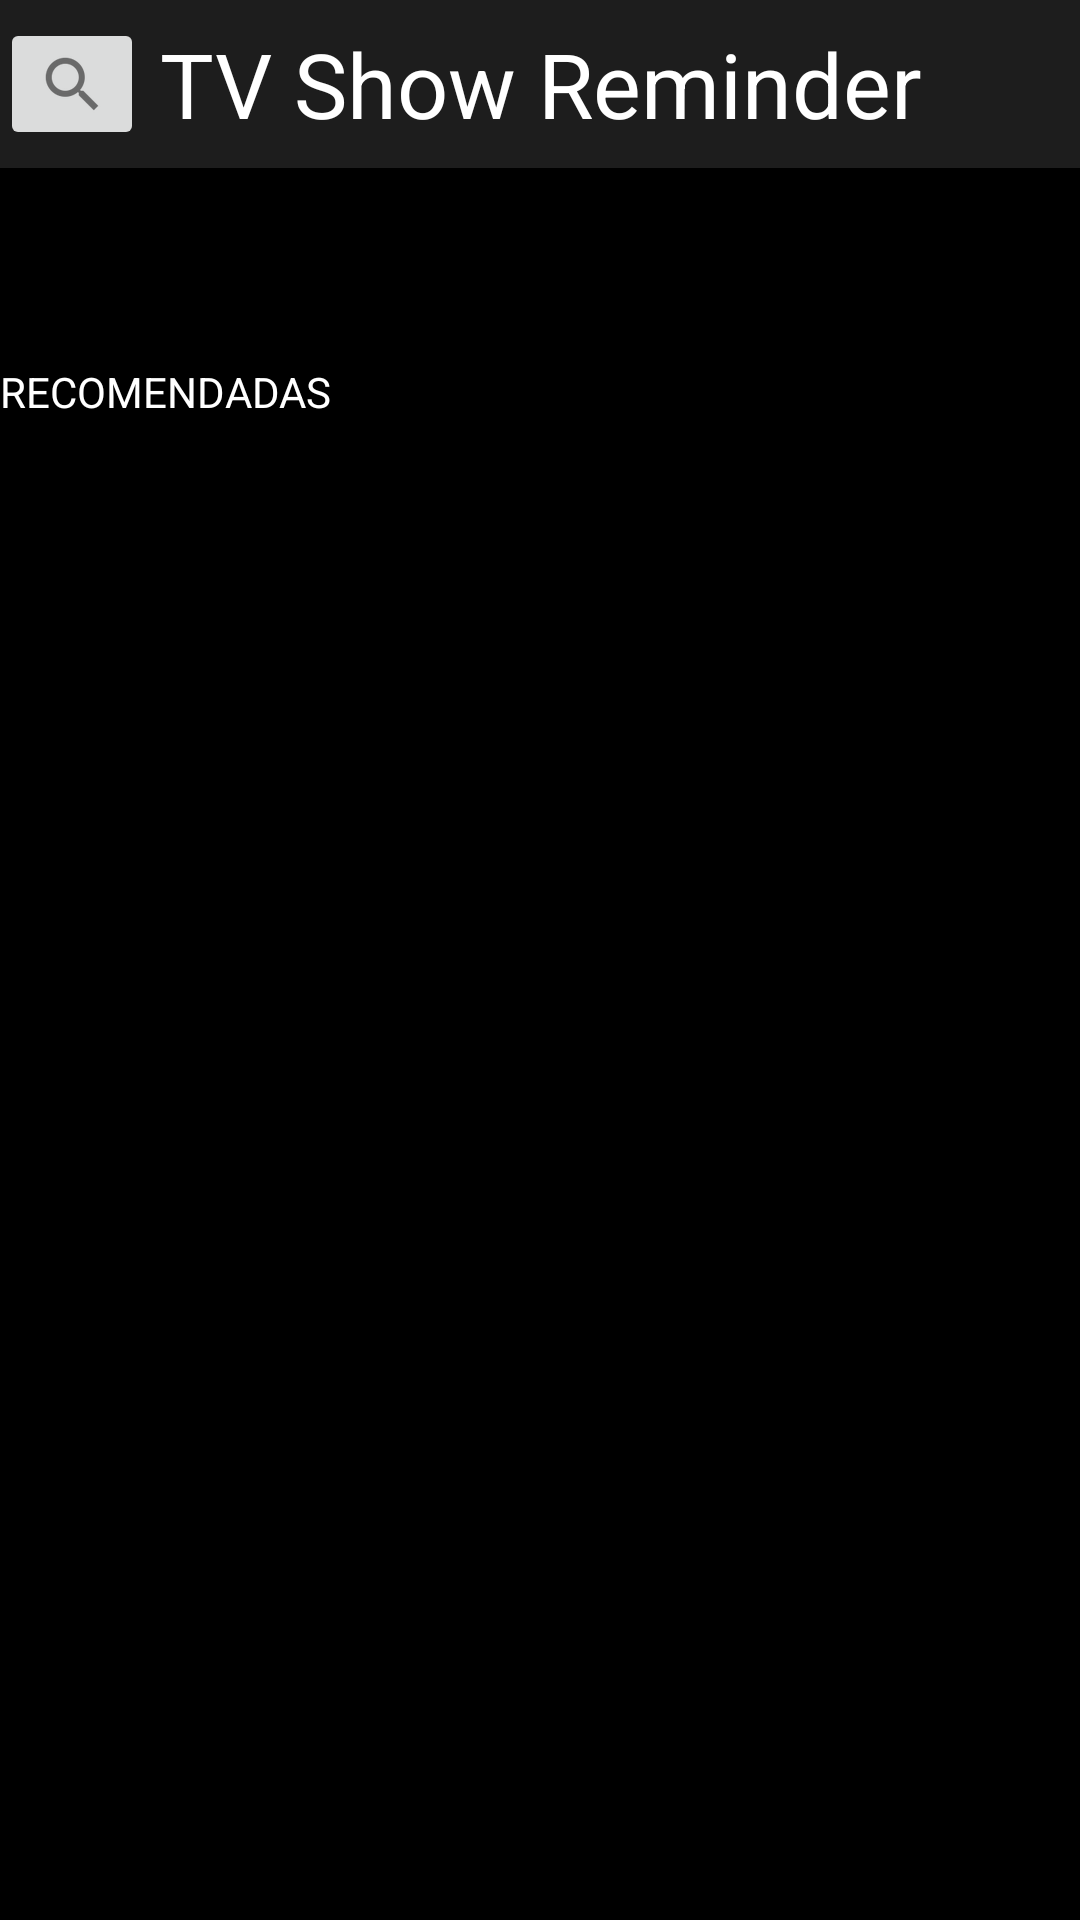

Write the Android layout XML for this screen, with the resource values it uses.
<!-- AndroidManifest.xml: application theme Theme.BrubankMovieApp -->
<!-- res/layout/activity_main.xml -->
<?xml version="1.0" encoding="utf-8"?>
<androidx.constraintlayout.widget.ConstraintLayout xmlns:android="http://schemas.android.com/apk/res/android"
    xmlns:app="http://schemas.android.com/apk/res-auto"
    xmlns:tools="http://schemas.android.com/tools"
    android:layout_width="match_parent"
    android:layout_height="match_parent"
    android:background="@color/black"
    tools:context=".MainActivity"
    tools:visibility="visible">

    <com.google.android.material.appbar.CollapsingToolbarLayout
        android:layout_width="match_parent"
        android:layout_height="wrap_content"
        app:layout_constraintTop_toTopOf="parent">

        <TextView
            android:id="@+id/appBarText"
            android:layout_width="match_parent"
            android:layout_height="wrap_content"
            android:layout_gravity="center"
            android:gravity="center"
            android:text="@string/tv_show_reminder"
            android:textColor="@color/white"
            android:textSize="30sp" />


        <ImageButton
            android:id="@+id/imageButton2"
            android:layout_width="wrap_content"
            android:layout_height="wrap_content"
            app:srcCompat="?android:attr/actionModeWebSearchDrawable"
            android:foregroundGravity="left"
            android:layout_gravity="center_vertical"/>

        <com.google.android.material.appbar.AppBarLayout
            android:id="@+id/appBar"
            android:layout_width="match_parent"
            android:layout_height="wrap_content"
            android:background="#1D000000"
            android:backgroundTint="@color/white"
            app:layout_constraintTop_toTopOf="parent">

            <androidx.appcompat.widget.Toolbar
                android:layout_width="match_parent"
                android:layout_height="wrap_content">

            </androidx.appcompat.widget.Toolbar>


        </com.google.android.material.appbar.AppBarLayout>

    </com.google.android.material.appbar.CollapsingToolbarLayout>


    <TextView
        android:id="@+id/textView"
        android:layout_width="match_parent"
        android:layout_height="wrap_content"
        android:text="RECOMENDADAS"
        android:textColor="@color/white"
        app:layout_constraintBottom_toTopOf="@id/popular_list"
        app:layout_constraintStart_toStartOf="parent" />

    <androidx.recyclerview.widget.RecyclerView
        android:id="@+id/popular_list"
        android:layout_width="match_parent"
        android:layout_height="500dp"
        android:layout_marginTop="20dp"
        app:layout_constraintBottom_toBottomOf="parent"
        app:layout_constraintStart_toStartOf="parent"

        />


</androidx.constraintlayout.widget.ConstraintLayout>
<!-- resources referenced by this layout -->
<resources>
  <string name="tv_show_reminder">TV Show Reminder</string>
  <style name="Theme.BrubankMovieApp" parent="Theme.MaterialComponents.Light.NoActionBar">
          
          <item name="colorPrimary">@color/purple_500</item>
          <item name="colorPrimaryVariant">@color/purple_700</item>
          <item name="colorOnPrimary">@color/black</item>
          
          <item name="colorSecondary">@color/teal_200</item>
          <item name="colorSecondaryVariant">@color/teal_700</item>
          <item name="colorOnSecondary">@color/black</item>
          
          <item name="android:statusBarColor">?attr/colorPrimaryVariant</item>
          
      </style>
  <!-- not gathered from this repository: default colours our renderer supplied (Android Studio template values) -->
  <color name="purple_500">#FF6200EE</color>
  <color name="purple_700">#FF3700B3</color>
  <color name="teal_200">#FF03DAC5</color>
  <color name="teal_700">#FF018786</color>
  <color name="black">#FF000000</color>
  <color name="white">#FFFFFFFF</color>
</resources>
